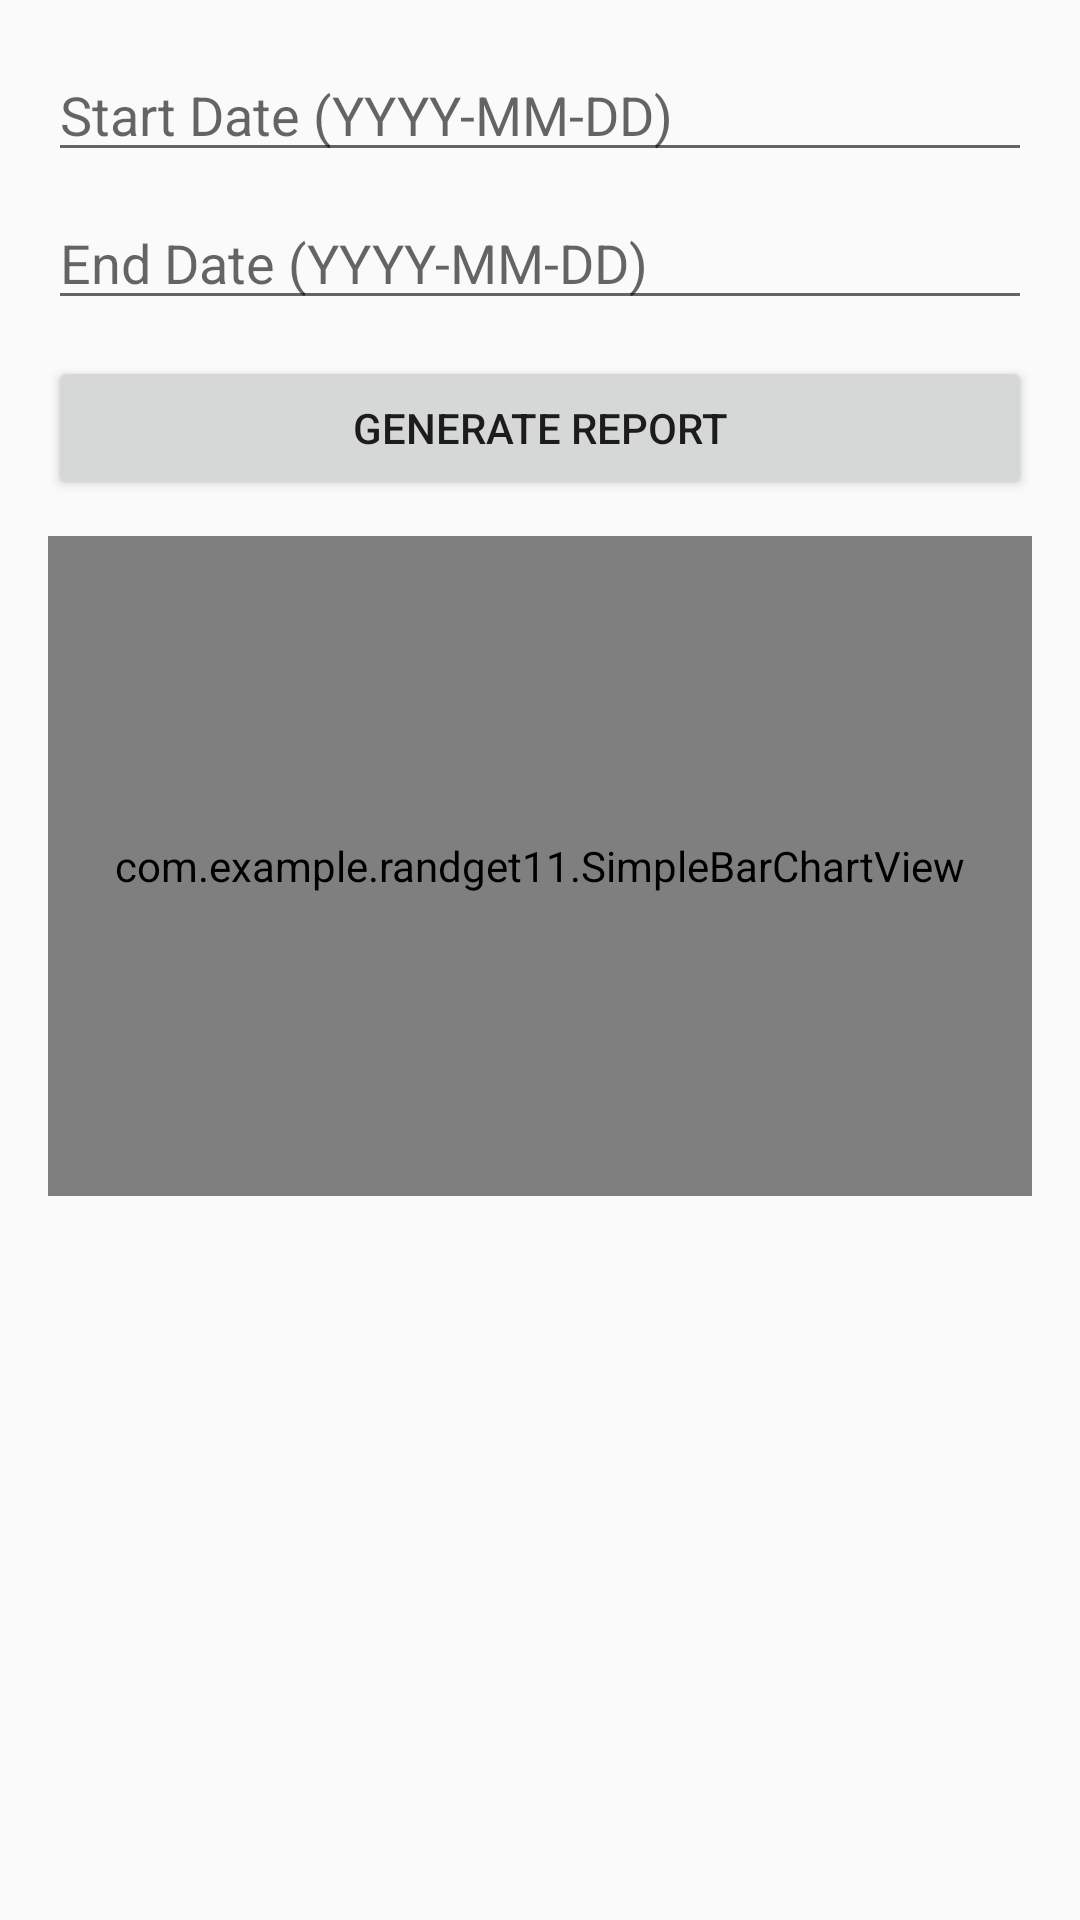

This screen was rendered from an Android layout file. Write that file and the resources it references.
<!-- AndroidManifest.xml: application theme Theme.Randget11 -->
<!-- res/layout/activity_category_report.xml -->
<LinearLayout xmlns:android="http://schemas.android.com/apk/res/android"
    android:orientation="vertical"
    android:padding="16dp"
    android:layout_width="match_parent"
    android:layout_height="match_parent">

    <EditText
        android:id="@+id/etStartDate"
        android:hint="Start Date (YYYY-MM-DD)"
        android:layout_width="match_parent"
        android:layout_height="wrap_content"/>

    <EditText
        android:id="@+id/etEndDate"
        android:hint="End Date (YYYY-MM-DD)"
        android:layout_width="match_parent"
        android:layout_height="wrap_content"
        android:layout_marginTop="8dp"/>

    <Button
        android:id="@+id/btnGenerate"
        android:text="Generate Report"
        android:layout_width="match_parent"
        android:layout_height="wrap_content"
        android:layout_marginTop="12dp"/>

    <com.example.randget11.SimpleBarChartView
        android:id="@+id/barChart"
        android:layout_width="match_parent"
        android:layout_height="220dp"
        android:layout_marginTop="12dp"/>

    <androidx.recyclerview.widget.RecyclerView
        android:id="@+id/recyclerReport"
        android:layout_width="match_parent"
        android:layout_height="match_parent"
        android:layout_marginTop="12dp"/>

</LinearLayout>
<!-- resources referenced by this layout -->
<resources>
  <style name="Theme.Randget11" parent="android:Theme.Material.Light.NoActionBar" />
</resources>
